Run: headless pygame with SDL's dummy video driver; simulated clock (each Clock.tick advances the game by its frame time, no real sleeping); random seed 0; keys injected as events and as key.get_pressed() state; no mouse input.
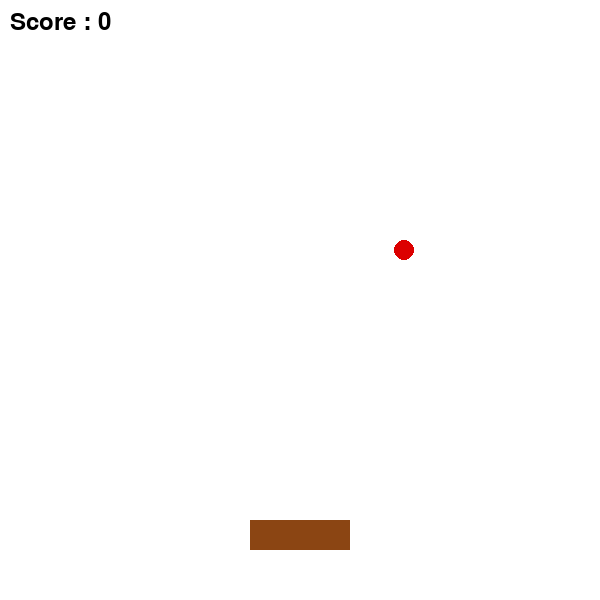
Frame 1 of 4 · flips 1–60 · no input
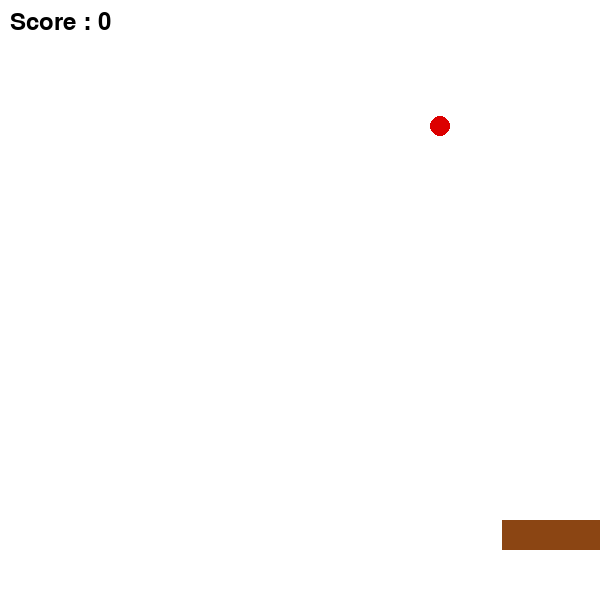
Frame 2 of 4 · flips 61–180 · tapped SPACE, RETURN · held RIGHT (→), D
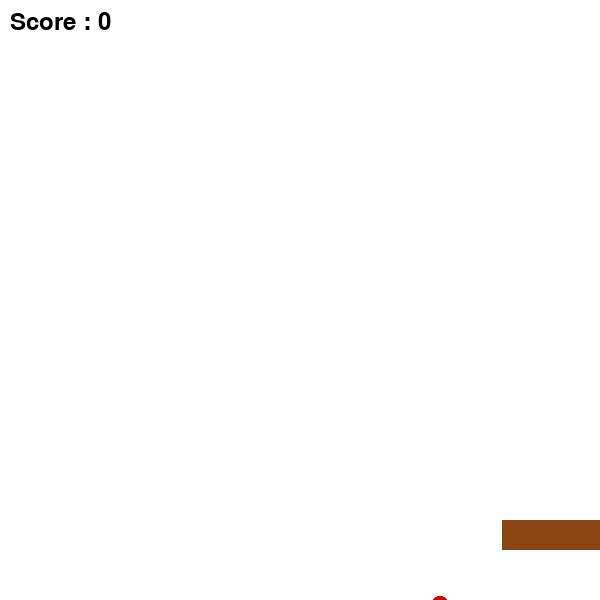
Frame 3 of 4 · flips 181–300 · held DOWN (↓), S
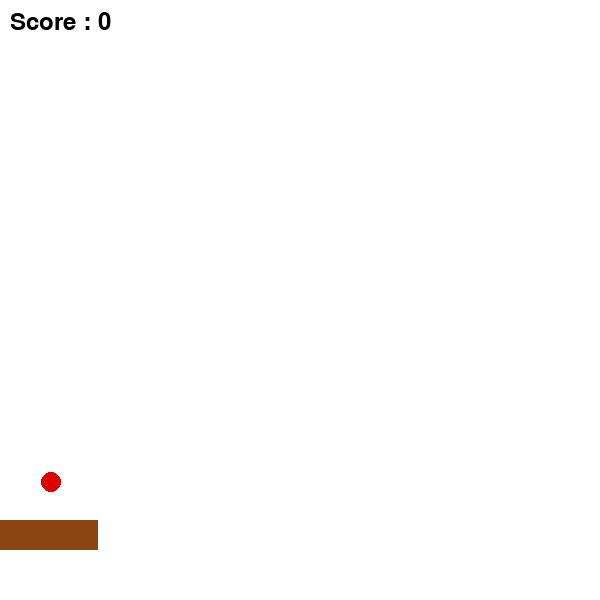
Frame 4 of 4 · flips 301–420 · held LEFT (←), A, UP (↑), W

The pygame program that drew these frames:


import pygame
import random

pygame.init()

# Fenetre du jeu
WIDTH = 600
HEIGHT = 600
screen = pygame.display.set_mode((WIDTH, HEIGHT))
pygame.display.set_caption("Attrape les pommes")

# Joueur : le panier
basket = pygame.Rect(250, 520, 100, 30)
basket_speed = 6

# Pommes
apple = pygame.Rect(random.randint(0, WIDTH - 20), 0, 20, 20)
apple_speed = 4

# Score
score = 0
font = pygame.font.SysFont(None, 36)

# Couleurs
WHITE = (255, 255, 255)
RED = (220, 0, 0)
BROWN = (139, 69, 19)
BLACK = (0, 0, 0)

# Boucle principale
running = True
clock = pygame.time.Clock()

while running:
    clock.tick(60)

    # Evenements
    for event in pygame.event.get():
        if event.type == pygame.QUIT:
            running = False

    # Deplacement du panier
    keys = pygame.key.get_pressed()

    if keys[pygame.K_LEFT] and basket.left > 0:
        basket.x -= basket_speed

    if keys[pygame.K_RIGHT] and basket.right < WIDTH:
        basket.x += basket_speed

    # Deplacement de la pomme
    apple.y += apple_speed

    # Pomme attrapee
    if basket.colliderect(apple):
        score += 1
        apple.x = random.randint(0, WIDTH - apple.width)
        apple.y = 0
        apple_speed += 0.2

    # Pomme ratee
    if apple.top > HEIGHT:
        apple.x = random.randint(0, WIDTH - apple.width)
        apple.y = 0

    # Dessiner le fond
    screen.fill(WHITE)

    # Dessiner le panier
    pygame.draw.rect(screen, BROWN, basket)

    # Dessiner la pomme
    pygame.draw.ellipse(screen, RED, apple)

    # Afficher le score
    score_text = font.render(f"Score : {score}", True, BLACK)
    screen.blit(score_text, (10, 10))

    # Mettre a jour l'ecran
    pygame.display.flip()

pygame.quit()
